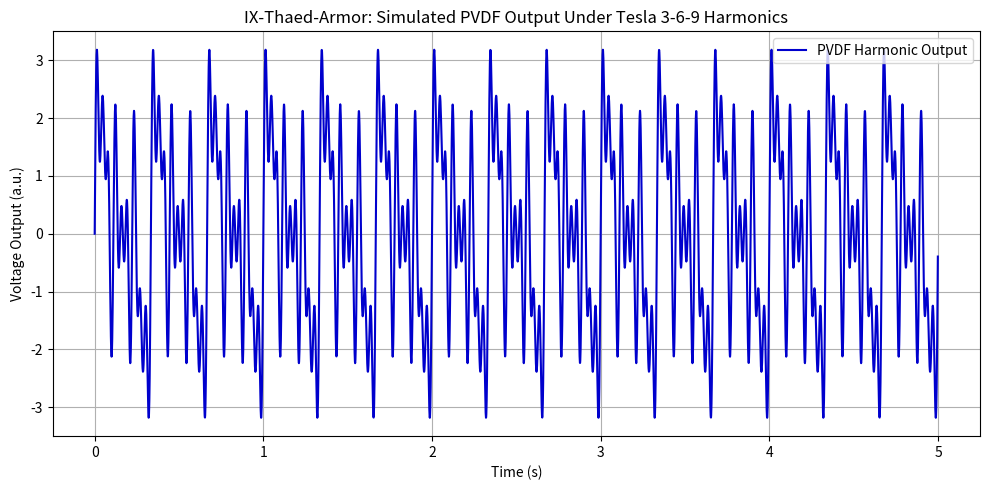

The matplotlib source for this figure: (Note: this script raises an exception after producing the figure.)
"""
IX-Thaed-Armor Harmonic Response Simulation
Simulates PVDF piezoelectric layer's resonant output under Tesla 3-6-9 harmonic drive.
[redacted]
Date: 2025
"""

import numpy as np
import matplotlib.pyplot as plt

# Constants
sample_rate = 1000  # Hz
duration = 5  # seconds
time = np.linspace(0, duration, int(sample_rate * duration), endpoint=False)

# Frequencies tuned to Tesla's 3-6-9 harmonic logic
harmonics = [3, 6, 9, 18, 27]  # Hz

# Simulate PVDF voltage response (idealized sine wave outputs)
def simulate_pvdf_response(freqs, amplitude=1.0):
    response = np.zeros_like(time)
    for f in freqs:
        response += amplitude * np.sin(2 * np.pi * f * time)
    return response

# Generate the response signal
pvdf_output = simulate_pvdf_response(harmonics, amplitude=1.0)

# Visualization
plt.figure(figsize=(10, 5))
plt.plot(time, pvdf_output, label='PVDF Harmonic Output', color='mediumblue')
plt.title("IX-Thaed-Armor: Simulated PVDF Output Under Tesla 3-6-9 Harmonics")
plt.xlabel("Time (s)")
plt.ylabel("Voltage Output (a.u.)")
plt.grid(True)
plt.legend()
plt.tight_layout()
plt.savefig("simulations/IX-Thaed-Armor_Harmonic_Response.png", dpi=300)
plt.show()
